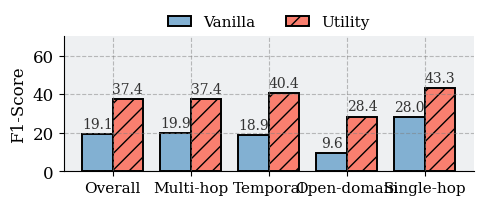

Recreate this plot in Python.
import numpy as np
import matplotlib.pyplot as plt
from pathlib import Path

# ---- Data ---------------------------------------------------------------
data = {
    "vanilla": {
        "overall": {"mean": 0.19133026786839167, "std": 0.1991857101451128, "n": 996},
        "cat_1":   {"mean": 0.1988616024557887,  "std": 0.1597207638720661, "n": 185},
        "cat_2":   {"mean": 0.18903701172554494, "std": 0.11428755896758218, "n": 212},
        "cat_3":   {"mean": 0.09637340264596428, "std": 0.15165053084339622, "n": 59},
        "cat_4":   {"mean": 0.27997346870494403, "std": 0.22080530874656965, "n": 540},
    },
    "utility": {
        "overall": {"mean": 0.3737376684097653,  "std": 0.2513278524497521,  "n": 996},
        "cat_1":   {"mean": 0.37419108263074535, "std": 0.2536035929575618,  "n": 185},
        "cat_2":   {"mean": 0.4044847405175016,  "std": 0.24653934328161597, "n": 212},
        "cat_3":   {"mean": 0.2840004916698716,  "std": 0.3085361326304582,  "n": 59},
        "cat_4":   {"mean": 0.43328921009482513, "std": 0.24060665969585435, "n": 540},
    },
}

# ---- Config -------------------------------------------------------------
palette = [
    (255/255, 190/255, 122/255),  # peach
    (250/255, 127/255, 111/255),  # salmon
    (130/255, 176/255, 210/255),  # sky blue
    (142/255, 207/255, 201/255),  # teal
    (190/255, 184/255, 220/255),  # lavender
    (227/255, 207/255, 187/255),  # beige
]

CATEGORY_ORDER = ["overall", "cat_1", "cat_2", "cat_3", "cat_4"]
CATEGORY_SHORT = {
    "overall": "Overall",
    "cat_1": "Multi-hop",
    "cat_2": "Temporal",
    "cat_3": "Open-domain",
    "cat_4": "Single-hop",
}

METHOD_ORDER = ["vanilla", "utility"]
METHOD_LABELS = {"vanilla": "Vanilla", "utility": "Utility"}
METHOD_COLORS = {"vanilla": palette[2], "utility": palette[1]}  # sky blue & salmon


def plot_bars(data, out_path: Path, show_n: bool = True):
    # Convert to percentages and gather stds / ns
    means_by_method = {
        m: [data[m][c]["mean"] * 100 for c in CATEGORY_ORDER] for m in METHOD_ORDER
    }
    stds_by_method = {
        m: [data[m][c]["std"] * 100 for c in CATEGORY_ORDER] for m in METHOD_ORDER
    }
    ns_by_category = {c: data[METHOD_ORDER[0]][c]["n"] for c in CATEGORY_ORDER}

    # ---- Styling --------------------------------------------------------
    plt.rcParams.update({
        "font.family": "serif",
        "font.serif": ["Times New Roman", "DejaVu Serif"],
        "mathtext.fontset": "stix",
        "mathtext.default": "regular",
        "axes.facecolor": "#EEF0F2",
        "axes.grid": True,
        "grid.linestyle": "--",
        "grid.color": "gray",
        "grid.alpha": 0.5,
    })
    plt.rcParams["font.size"] = 12

    fig, ax = plt.subplots(figsize=(10/2, 4.4/2))

    n_methods = len(METHOD_ORDER)
    bar_w = 0.78 / n_methods
    x = np.arange(len(CATEGORY_ORDER))

    for i, m in enumerate(METHOD_ORDER):
        means = means_by_method[m]
        stds = stds_by_method[m]
        offset = (i - (n_methods - 1) / 2) * bar_w
        if i == 0:
            bars = ax.bar(
                x + offset, means, bar_w,
                label=METHOD_LABELS[m],
                color=METHOD_COLORS[m],
                edgecolor="black", linewidth=1.4,
            )
        else:
            bars = ax.bar(
                x + offset, means, bar_w,
                label=METHOD_LABELS[m],
                color=METHOD_COLORS[m],
                edgecolor="black", linewidth=1.4,
                hatch='//'
            )
        for rect, h in zip(bars, means):
            ax.text(
                rect.get_x() + rect.get_width() / 2,
                h + 1.5,
                f"{h:.1f}",
                ha="center", va="bottom", fontsize=10, color="#333",
            )

    # x-tick labels (with optional "(n=...)")
    xtick_labels = []
    for c in CATEGORY_ORDER:
        if show_n and c in ns_by_category:
            xtick_labels.append(f"{CATEGORY_SHORT[c]}")
        else:
            xtick_labels.append(CATEGORY_SHORT[c])

    ax.set_xticks(x)
    ax.set_xticklabels(xtick_labels, rotation=0, ha="center", fontsize=11)

    ax.set_ylabel("F1-Score")
    ax.set_ylim(0, 70)
    ax.set_yticks([0, 20, 40, 60])

    # —— cosmetics ——
    ax.set_facecolor("#EEF0F2")
    ax.grid(True, axis="y", linestyle="--", color="gray", alpha=0.5)
    ax.spines[["top", "right"]].set_visible(False)

    # —— Legend: horizontal row above the plot ——
    ax.legend(
        frameon=False,
        loc="lower center",
        bbox_to_anchor=(0.5, 0.95),
        ncol=n_methods,
        fontsize=11,
        handlelength=1.5,
        columnspacing=2.0,
    )

    plt.tight_layout()
    out_path.parent.mkdir(parents=True, exist_ok=True)
    plt.savefig(out_path.with_suffix(".pdf"), bbox_inches="tight", dpi=600)
    plt.savefig(out_path.with_suffix(".png"), bbox_inches="tight", dpi=600)
    print(f"saved: {out_path.with_suffix('.pdf')} and .png")
    plt.show()


if __name__ == "__main__":
    plot_bars(data, Path("./figures/vanilla_vs_utility"), show_n=True)
